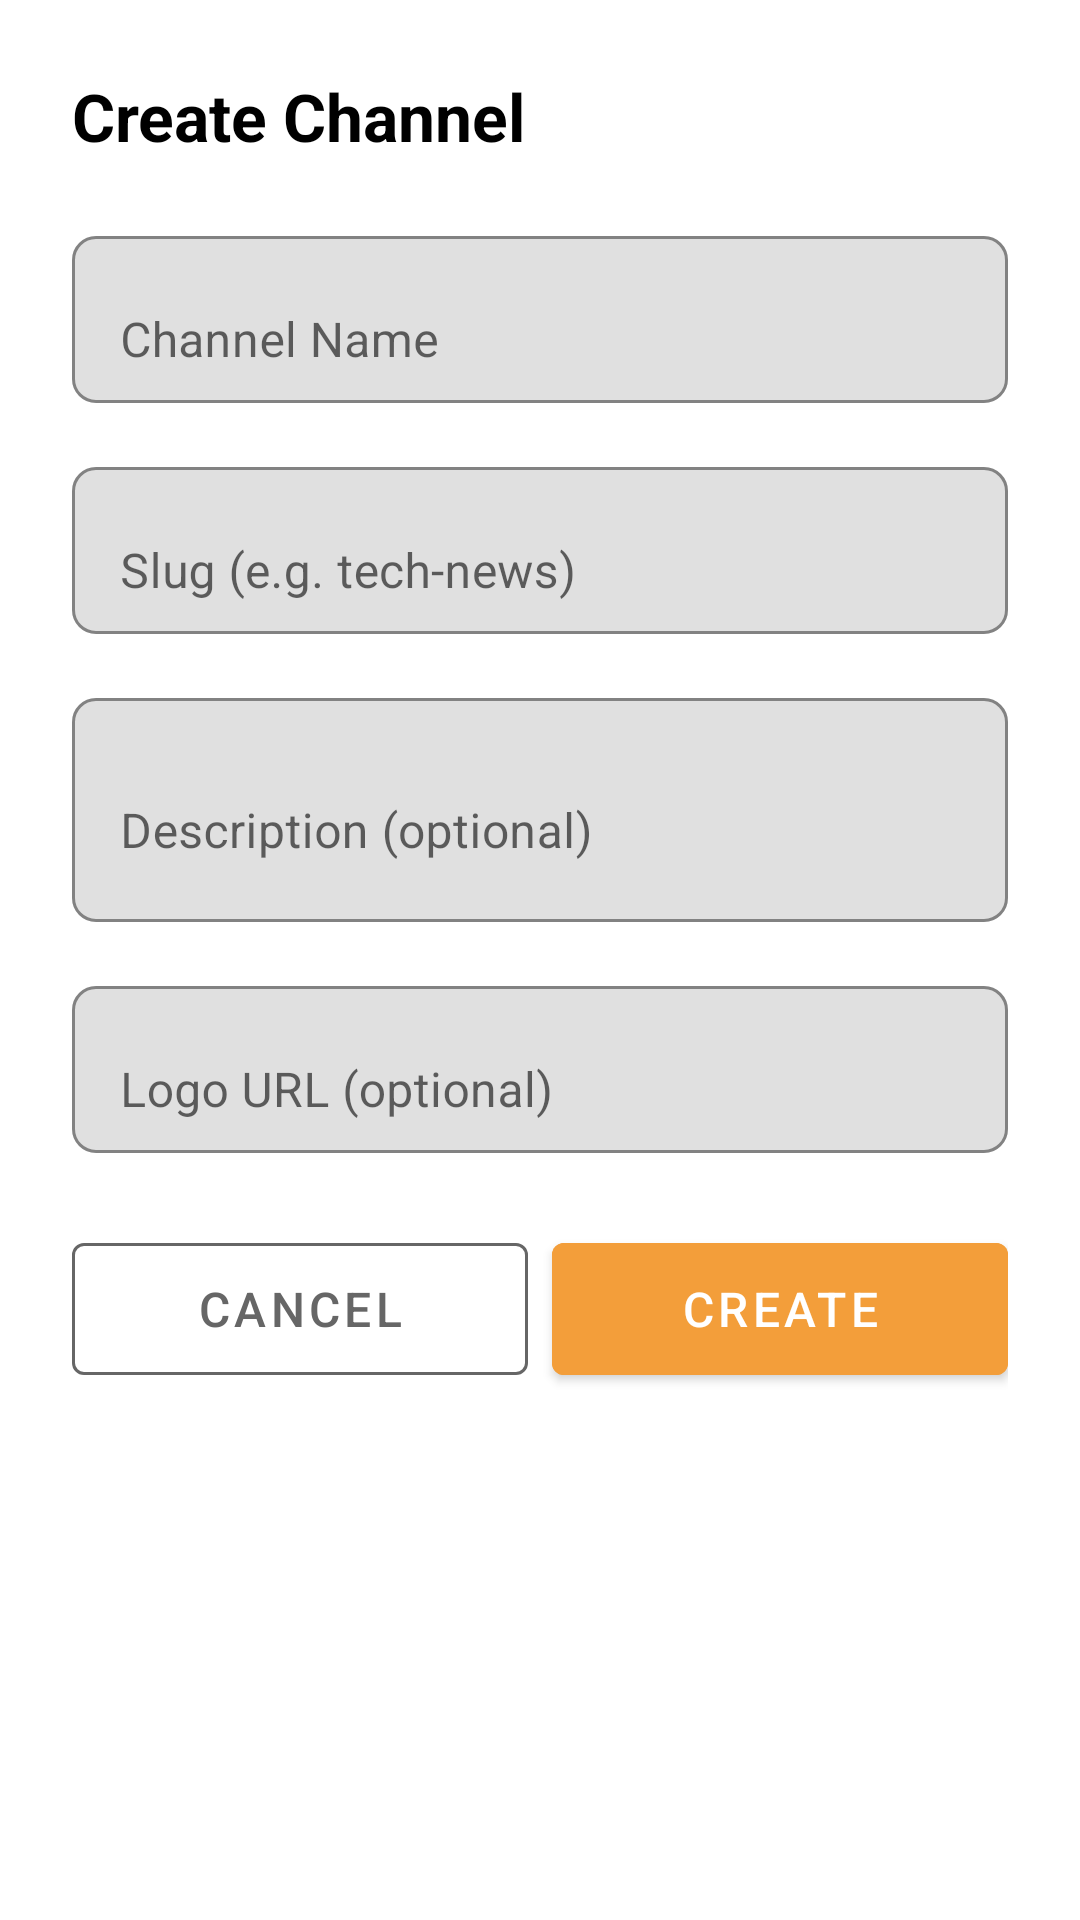

Here is an Android app screen rendered from its layout file. Give the layout XML and the strings, colors and styles it references.
<!-- AndroidManifest.xml: application theme Theme.NewsApplication -->
<!-- res/layout/dialog_create_channel.xml -->
<?xml version="1.0" encoding="utf-8"?>
<ScrollView xmlns:android="http://schemas.android.com/apk/res/android"
    xmlns:app="http://schemas.android.com/apk/res-auto"
    android:layout_width="match_parent"
    android:layout_height="wrap_content"
    android:background="@drawable/white_rounded_background">

    <LinearLayout
        android:layout_width="match_parent"
        android:layout_height="wrap_content"
        android:orientation="vertical"
        android:padding="24dp">

        <TextView
            android:layout_width="wrap_content"
            android:layout_height="wrap_content"
            android:layout_marginBottom="20dp"
            android:text="Create Channel"
            android:textColor="@color/black"
            android:textSize="22sp"
            android:textStyle="bold" />

        <com.google.android.material.textfield.TextInputLayout
            android:layout_width="match_parent"
            android:layout_height="wrap_content"
            android:layout_marginBottom="16dp"
            android:hint="Channel Name"
            app:boxBackgroundMode="outline"
            app:boxCornerRadiusBottomEnd="8dp"
            app:boxCornerRadiusBottomStart="8dp"
            app:boxCornerRadiusTopEnd="8dp"
            app:boxCornerRadiusTopStart="8dp">

            <com.google.android.material.textfield.TextInputEditText
                android:id="@+id/nameInput"
                android:layout_width="match_parent"
                android:layout_height="wrap_content"
                android:inputType="text"
                android:textSize="16sp" />
        </com.google.android.material.textfield.TextInputLayout>

        <com.google.android.material.textfield.TextInputLayout
            android:layout_width="match_parent"
            android:layout_height="wrap_content"
            android:layout_marginBottom="16dp"
            android:hint="Slug (e.g. tech-news)"
            app:boxBackgroundMode="outline"
            app:boxCornerRadiusBottomEnd="8dp"
            app:boxCornerRadiusBottomStart="8dp"
            app:boxCornerRadiusTopEnd="8dp"
            app:boxCornerRadiusTopStart="8dp">

            <com.google.android.material.textfield.TextInputEditText
                android:id="@+id/slugInput"
                android:layout_width="match_parent"
                android:layout_height="wrap_content"
                android:inputType="text"
                android:textSize="16sp" />
        </com.google.android.material.textfield.TextInputLayout>

        <com.google.android.material.textfield.TextInputLayout
            android:layout_width="match_parent"
            android:layout_height="wrap_content"
            android:layout_marginBottom="16dp"
            android:hint="Description (optional)"
            app:boxBackgroundMode="outline"
            app:boxCornerRadiusBottomEnd="8dp"
            app:boxCornerRadiusBottomStart="8dp"
            app:boxCornerRadiusTopEnd="8dp"
            app:boxCornerRadiusTopStart="8dp">

            <com.google.android.material.textfield.TextInputEditText
                android:id="@+id/descriptionInput"
                android:layout_width="match_parent"
                android:layout_height="wrap_content"
                android:inputType="textMultiLine"
                android:minLines="2"
                android:textSize="16sp" />
        </com.google.android.material.textfield.TextInputLayout>

        <com.google.android.material.textfield.TextInputLayout
            android:layout_width="match_parent"
            android:layout_height="wrap_content"
            android:layout_marginBottom="24dp"
            android:hint="Logo URL (optional)"
            app:boxBackgroundMode="outline"
            app:boxCornerRadiusBottomEnd="8dp"
            app:boxCornerRadiusBottomStart="8dp"
            app:boxCornerRadiusTopEnd="8dp"
            app:boxCornerRadiusTopStart="8dp">

            <com.google.android.material.textfield.TextInputEditText
                android:id="@+id/logoUrlInput"
                android:layout_width="match_parent"
                android:layout_height="wrap_content"
                android:inputType="textUri"
                android:textSize="16sp" />
        </com.google.android.material.textfield.TextInputLayout>

        <LinearLayout
            android:layout_width="match_parent"
            android:layout_height="wrap_content"
            android:orientation="horizontal">

            <com.google.android.material.button.MaterialButton
                android:id="@+id/btnCancel"
                style="@style/Widget.MaterialComponents.Button.OutlinedButton"
                android:layout_width="0dp"
                android:layout_height="56dp"
                android:layout_marginEnd="8dp"
                android:layout_weight="1"
                android:text="Cancel"
                android:textColor="#666666"
                android:textSize="16sp"
                app:strokeColor="#666666" />

            <com.google.android.material.button.MaterialButton
                android:id="@+id/btnCreate"
                android:layout_width="0dp"
                android:layout_height="56dp"
                android:layout_weight="1"
                android:backgroundTint="#F39E3A"
                android:text="Create"
                android:textSize="16sp" />
        </LinearLayout>
    </LinearLayout>
</ScrollView>
<!-- resources referenced by this layout -->
<resources>
  <color name="black">#FF000000</color>
  <!-- drawable white_rounded_background (drawable) -->
  <?xml version="1.0" encoding="utf-8"?>
  <shape xmlns:android="http://schemas.android.com/apk/res/android"
      android:shape="rectangle">
      <solid android:color="#FFFFFF" />
      <corners android:topLeftRadius="10dp" android:topRightRadius="10dp" />
  </shape>
  <style name="Theme.NewsApplication" parent="Theme.MaterialComponents.DayNight.NoActionBar">
          
          <item name="colorPrimary">@color/orange</item>
          <item name="colorPrimaryVariant">@color/orange</item>
          <item name="colorOnPrimary">@color/white</item>
          
          <item name="colorSecondary">@color/blue</item>
          <item name="colorSecondaryVariant">@color/blue</item>
          <item name="colorOnSecondary">@color/white</item>
          
          <item name="android:statusBarColor">@color/orange</item>
          
      </style>
  <color name="orange">#F39E3A</color>
  <color name="white">#FFFFFFFF</color>
  <color name="blue">#0866FF</color>
</resources>
